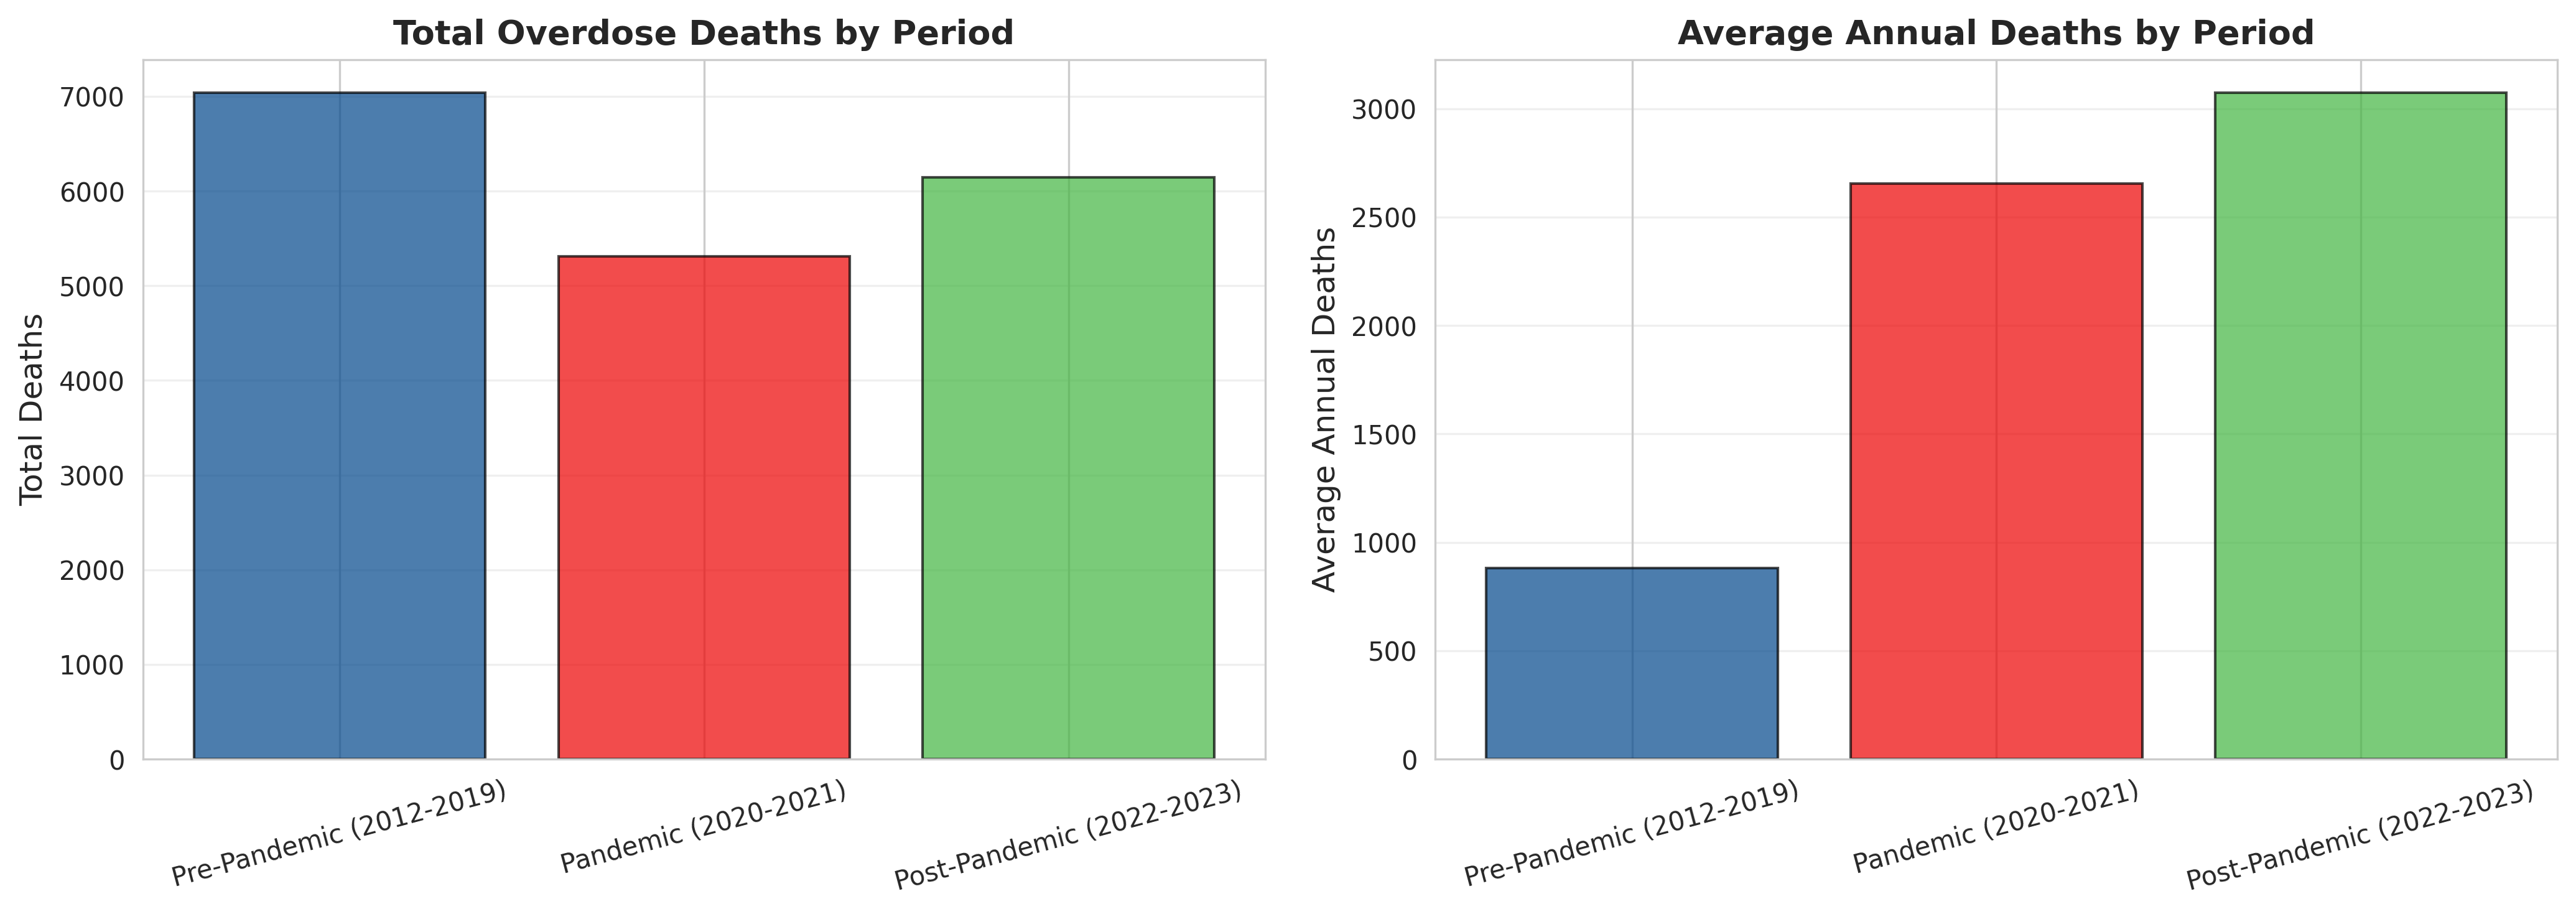

Source data for this figure (header and first rows):
Period, Total_Deaths, Mean_Age, Annual_Average
Pre-Pandemic (2012-2019), 7039, 44.6, 879.9
Pandemic (2020-2021), 5310, 42.48, 2655
Post-Pandemic (2022-2023), 6146, 43.68, 3073
